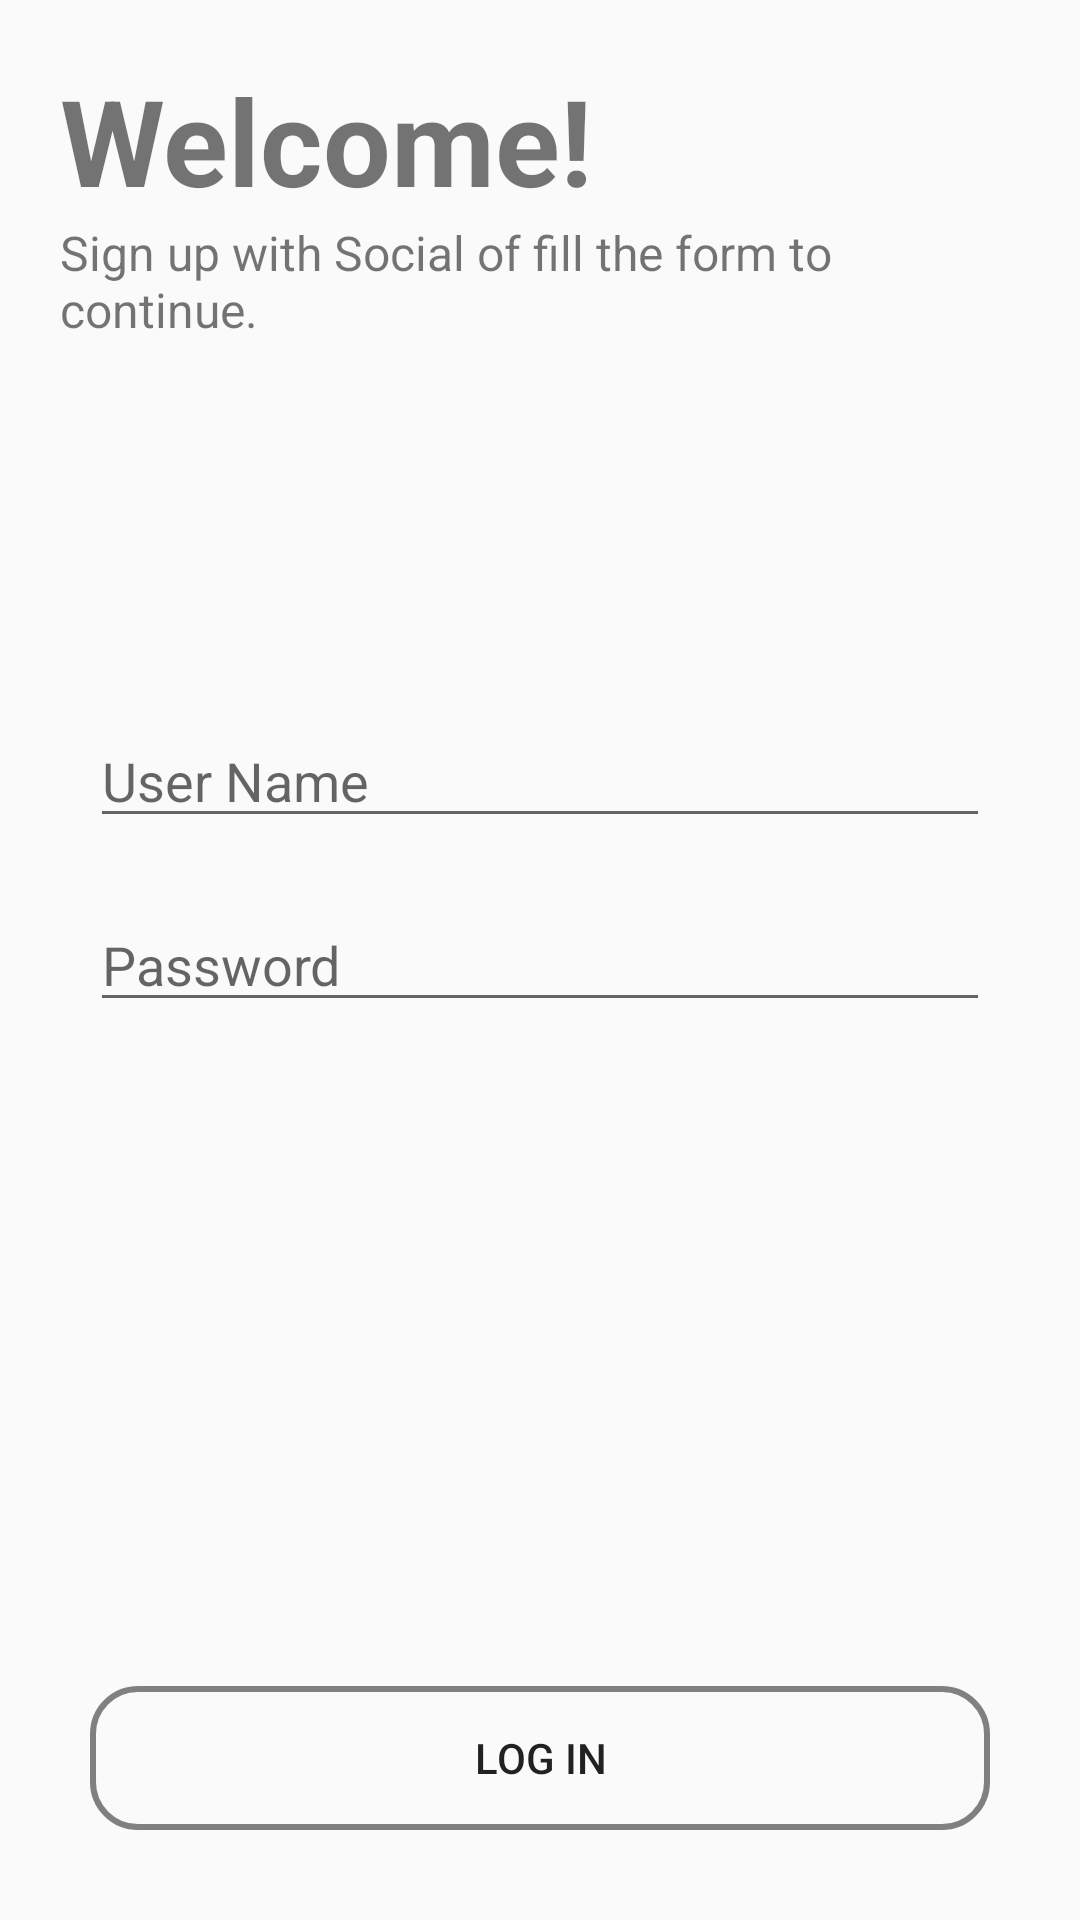

This screen was rendered from an Android layout file. Write that file and the resources it references.
<!-- AndroidManifest.xml: application theme Theme.Android45_b7 -->
<!-- res/layout/activity_login.xml -->
<?xml version="1.0" encoding="utf-8"?>
<layout xmlns:android="http://schemas.android.com/apk/res/android">

    <RelativeLayout
        android:padding="20dp"
        android:layout_width="match_parent"
        android:layout_height="match_parent">

        <TextView
            android:id="@+id/tvWelcome"
            android:textSize="40dp"
            android:textStyle="bold"
            android:text="Welcome!"
            android:layout_width="wrap_content"
            android:layout_height="wrap_content"/>

        <TextView
            android:text="Sign up with Social of fill the form to continue."
            android:layout_below="@+id/tvWelcome"
            android:textSize="16dp"
            android:layout_width="wrap_content"
            android:layout_height="wrap_content"/>

        <EditText
            android:layout_margin="10dp"
            android:layout_width="match_parent"
            android:layout_height="wrap_content"
            android:layout_above="@+id/etPassword"
            android:hint="User Name" />

        <EditText
            android:inputType="textPassword"
            android:id="@+id/etPassword"
            android:layout_width="match_parent"
            android:layout_height="wrap_content"
            android:layout_centerInParent="true"
            android:layout_marginStart="10dp"
            android:layout_marginTop="10dp"
            android:layout_marginEnd="10dp"
            android:layout_marginBottom="10dp"
            android:hint="Password" />

        <Button
            android:id="@+id/btnLogin"
            android:layout_width="match_parent"
            android:layout_height="wrap_content"
            android:layout_alignParentBottom="true"
            android:layout_centerInParent="true"
            android:layout_marginStart="10dp"
            android:layout_marginTop="10dp"
            android:layout_marginEnd="10dp"
            android:layout_marginBottom="10dp"
            android:background="@drawable/custom_layout1"
            android:text="Log in" />
    </RelativeLayout>

</layout>
<!-- resources referenced by this layout -->
<resources>
  <!-- drawable custom_layout1 (drawable) -->
  <?xml version="1.0" encoding="utf-8"?>
  <shape xmlns:android="http://schemas.android.com/apk/res/android">
      <padding
          android:top="10dp"
          android:right="10dp"
          android:left="10dp"
          android:bottom="10dp">
  
      </padding>
      <stroke
          android:width="2dp"
          android:color="@color/silver">
  
      </stroke>
  
      <corners
          android:radius="15dp">
      </corners>
  </shape>
  <style name="Theme.Android45_b7" parent="Theme.AppCompat.DayNight.DarkActionBar">
          
          <item name="colorPrimary">@color/purple_500</item>
          <item name="colorPrimaryVariant">@color/purple_700</item>
          <item name="colorOnPrimary">@color/white</item>
          
          <item name="colorSecondary">@color/teal_200</item>
          <item name="colorSecondaryVariant">@color/teal_700</item>
          <item name="colorOnSecondary">@color/black</item>
          
          <item name="android:statusBarColor" tools:targetApi="l">?attr/colorPrimaryVariant</item>
          
      </style>
  <color name="silver">#818080</color>
  <color name="purple_500">#FF6200EE</color>
  <color name="purple_700">#FF3700B3</color>
  <color name="white">#FFFFFFFF</color>
  <color name="teal_200">#FF03DAC5</color>
  <color name="teal_700">#FF018786</color>
  <color name="black">#FF000000</color>
</resources>
